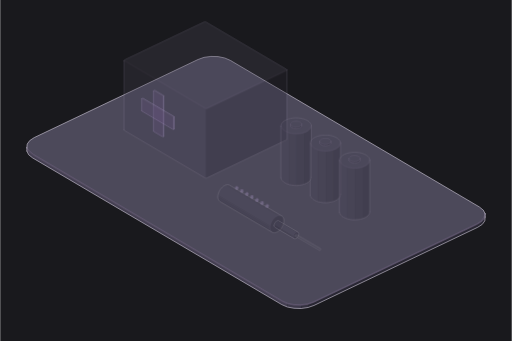
t = 0.00 s
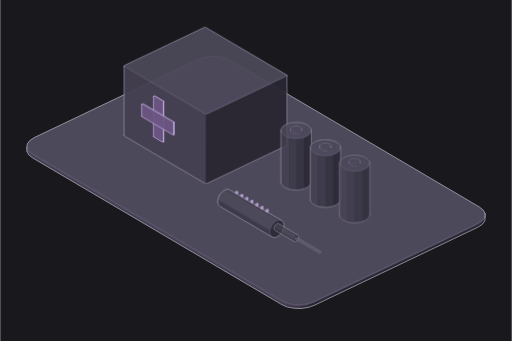
t = 0.80 s
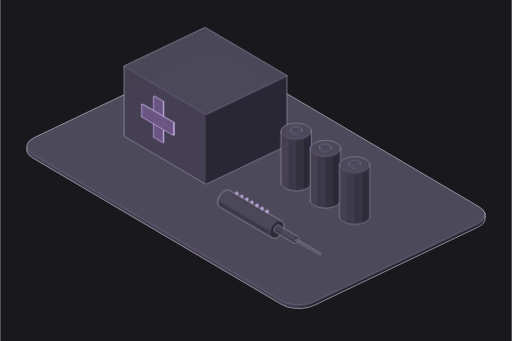
t = 0.98 s
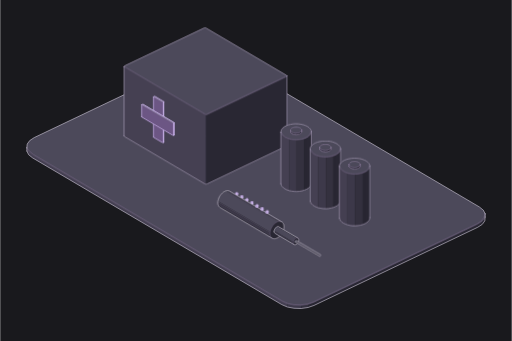
t = 1.52 s
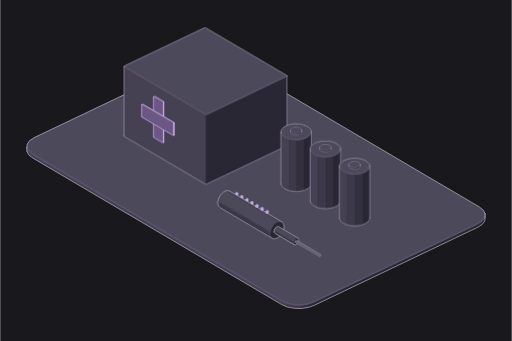
t = 1.98 s
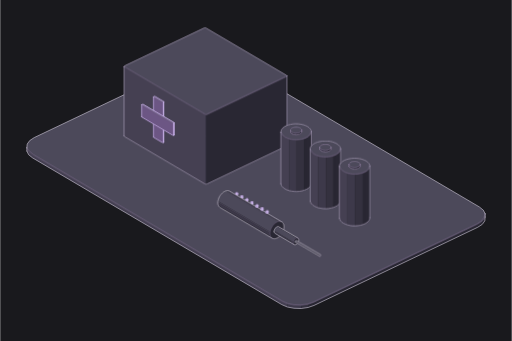
t = 2.40 s

The animated SVG that drew these frames (rendered in a browser with its animation timeline set to each time). Animation: 2 CSS @keyframes rules; one cycle of 2.40 s.

<svg xmlns="http://www.w3.org/2000/svg" class="iso iso-svg" viewBox="0 0 600 400" role="img" aria-label="의료용품: 주사기·붕대·의료 용품 상자을 보여주는 입체 그림. 진료와 치료에 필요한 용품을 생산·공급해요."><style>.iso{
  --anatomy-page:#0b0b0b;--anatomy-card:#131313;--anatomy-text:#a3a3a3;--anatomy-strong:#e6e6e6;--anatomy-muted:#6e6e6e;
  --anatomy-paper:#131313;--anatomy-face:#1b1b1b;--anatomy-top:#1c1c1c;
  --anatomy-shade-0:#0f0f0f;--anatomy-shade-1:#121212;--anatomy-shade-2:#151515;--anatomy-shade-3:#181818;
  --anatomy-lit-top:#262626;--anatomy-lit-shade:#1d1d1d;
  --anatomy-hi:#d4d4d4;--anatomy-mid:#6a6a6a;--anatomy-lo:#3e3e3e;--anatomy-faint:#2a2a2a;--anatomy-lit:#ffffff;
  --anatomy-halo:#050505;--anatomy-halo-opacity:.9;--anatomy-dot:#e6e6e6;
  --anatomy-red:#ff6b6b;--anatomy-green:#6be0a0;--anatomy-blue:#6b9bff;
  --anatomy-weight:.6px;--anatomy-ease:cubic-bezier(.32,.72,0,1);
  --anatomy-mono:ui-monospace,"SF Mono",Menlo,Consolas,monospace;
  --anatomy-lift:inset 0 1px 0 0 #ffffff0a,inset 0 0 0 1px #ffffff06,0 0 0 1px #00000026,0 1px 1px -.5px #00000014,0 3px 3px -1.5px #00000014,0 6px 6px -3px #00000014,0 12px 12px -6px #00000014;
}
.iso[data-theme="light"]{
  --anatomy-page:#f2f2ef;--anatomy-card:#fbfbfa;--anatomy-text:#57575a;--anatomy-strong:#18181a;--anatomy-muted:#8c8c90;
  --anatomy-paper:#fbfbfa;--anatomy-face:#ffffff;--anatomy-top:#ffffff;
  --anatomy-shade-0:#dcdcd9;--anatomy-shade-1:#e5e5e2;--anatomy-shade-2:#ededea;--anatomy-shade-3:#f4f4f1;
  --anatomy-lit-top:#ffffff;--anatomy-lit-shade:#eeeeeb;
  --anatomy-hi:#26262a;--anatomy-mid:#8a8a8f;--anatomy-lo:#b4b4b8;--anatomy-faint:#d4d4d6;--anatomy-lit:#000000;
  --anatomy-halo:#8a8a80;--anatomy-halo-opacity:.32;--anatomy-dot:#3a3a3e;
  --anatomy-red:#e5484d;--anatomy-green:#30a46c;--anatomy-blue:#3e63dd;
  --anatomy-lift:inset 0 1px 0 0 #ffffff,0 0 0 1px #0000000f,0 1px 1px -.5px #0000000a,0 3px 3px -1.5px #0000000a,0 6px 6px -3px #0000000a,0 12px 12px -6px #0000000a;
}
.iso-svg{display:block;width:100%;height:auto;overflow:visible}
.iso-svg path,.iso-svg circle{vector-effect:non-scaling-stroke}
.iso-fill{fill:var(--anatomy-paper);stroke:none}
.iso-solid[data-lit]>.iso-fill{fill:var(--anatomy-face)}
.iso-shade,.iso-top{stroke:none}
.iso-shade[data-shade="0"]{fill:var(--anatomy-shade-0)}
.iso-shade[data-shade="1"]{fill:var(--anatomy-shade-1)}
.iso-shade[data-shade="2"]{fill:var(--anatomy-shade-2)}
.iso-shade[data-shade="3"]{fill:var(--anatomy-shade-3)}
.iso-top{fill:var(--anatomy-top)}
.iso-solid[data-lit]>.iso-top{fill:var(--anatomy-lit-top)}
.iso-solid[data-lit]>.iso-shade{fill:var(--anatomy-lit-shade)}
.iso-solid[data-seamless]>.iso-shade,.iso-solid[data-seamless]>.iso-top{stroke-width:.4;stroke-linejoin:round}
.iso-solid[data-seamless]>.iso-shade[data-shade="0"]{stroke:var(--anatomy-shade-0)}
.iso-solid[data-seamless]>.iso-shade[data-shade="1"]{stroke:var(--anatomy-shade-1)}
.iso-solid[data-seamless]>.iso-shade[data-shade="2"]{stroke:var(--anatomy-shade-2)}
.iso-solid[data-seamless]>.iso-shade[data-shade="3"]{stroke:var(--anatomy-shade-3)}
.iso-solid[data-seamless]>.iso-top{stroke:var(--anatomy-top)}
.iso-solid[data-seamless][data-lit]>.iso-top{stroke:var(--anatomy-lit-top)}
.iso-solid[data-seamless][data-lit]>.iso-shade{stroke:var(--anatomy-lit-shade)}
.iso-solid[data-lit]>.iso-edge{stroke:var(--anatomy-lit)}
.iso-halo{fill:var(--anatomy-halo);stroke:none;filter:blur(9px);opacity:var(--anatomy-halo-opacity);transform:translateY(3px)}
.iso-line{fill:none;stroke:var(--anatomy-lo);stroke-width:var(--anatomy-weight);stroke-linecap:round;stroke-linejoin:round}
.iso-line[data-tone="hi"]{stroke:var(--anatomy-hi)}
.iso-line[data-tone="mid"]{stroke:var(--anatomy-mid)}
.iso-line[data-tone="lo"]{stroke:var(--anatomy-lo)}
.iso-line[data-tone="faint"]{stroke:var(--anatomy-faint)}
.iso-line[data-tone="lit"]{stroke:var(--anatomy-lit)}
.iso-line[data-tone="red"]{stroke:var(--anatomy-red)}
.iso-line[data-tone="green"]{stroke:var(--anatomy-green)}
.iso-line[data-tone="blue"]{stroke:var(--anatomy-blue)}
.iso-line[data-dotted]{stroke-dasharray:.01 3.5;stroke-width:1}
.iso-line[data-dashed]{stroke-dasharray:3 3}
.iso-line[data-flow]{stroke-dasharray:2 6}
.iso-wire-end{fill:var(--anatomy-paper);stroke:var(--anatomy-lo);stroke-width:var(--anatomy-weight)}
.iso-wire[data-tone="hi"] .iso-wire-end{stroke:var(--anatomy-hi)}
.iso-wire[data-tone="mid"] .iso-wire-end{stroke:var(--anatomy-mid)}
.iso-wire[data-tone="faint"] .iso-wire-end{stroke:var(--anatomy-faint)}
.iso-wire[data-tone="lit"] .iso-wire-end{stroke:var(--anatomy-lit)}
.iso-dots circle{fill:var(--anatomy-dot);stroke:none;opacity:.32}
.iso-dots[data-tone="hi"] circle{opacity:.85}
.iso-dots[data-tone="mid"] circle{opacity:.45}
.iso-dots[data-tone="lo"] circle{opacity:.22}
.iso-dots[data-tone="faint"] circle{opacity:.12}
.iso-face-text{fill:var(--anatomy-mid);font-family:var(--anatomy-mono);letter-spacing:.04em}
.iso-face-text[data-tone="hi"]{fill:var(--anatomy-hi)}
.iso-face-text[data-tone="lo"]{fill:var(--anatomy-lo)}
.iso-face-text[data-tone="faint"]{fill:var(--anatomy-faint)}
.tb-body{fill:var(--anatomy-shade-2);stroke:none}
.tb-shine{fill:var(--anatomy-top);stroke:none}
.tb-shade{fill:var(--anatomy-shade-0);stroke:none}
.tb-ring{fill:none;stroke:var(--anatomy-lo);stroke-width:.45;stroke-linecap:butt;stroke-linejoin:round}
.tb-ring[data-tone="mid"]{stroke:var(--anatomy-mid)}
.tb-ring[data-tone="faint"]{stroke:var(--anatomy-faint)}
.tb-ring[data-tone="hi"]{stroke:var(--anatomy-hi)}

.iso{--anatomy-paper:#19191d;--anatomy-top:#4c495a;--anatomy-shade-0:#292733;--anatomy-shade-1:#34313f;--anatomy-shade-2:#3d394a;--anatomy-shade-3:#454052;--anatomy-face:#806699;--anatomy-lit-top:#a086c2;--anatomy-lit-shade:#6c5684;--anatomy-hi:#c4bfce;--anatomy-mid:#aaa0ba;--anatomy-lo:#8e819f;--anatomy-faint:#655a75;--anatomy-lit:#cfb9f0;--anatomy-dot:#d0c7dd;--anatomy-halo:#060609;--anatomy-halo-opacity:.3;--art-rubber:#17171e;--art-glass:#555c74;--art-solar:#494560;--anatomy-weight:.65px}
.art-part{animation:art-settle 1.6s cubic-bezier(.22,.61,.36,1) both;animation-delay:var(--part-delay)}
.art-part [data-lit] > .iso-top{animation:art-light 1.2s ease-in-out both;animation-delay:calc(.8s + var(--part-delay))}
@keyframes art-settle{0%{opacity:.28;transform:translateY(-7px)}65%,100%{opacity:1;transform:translateY(0)}}
@keyframes art-light{0%,100%{fill:var(--anatomy-lit-top)}45%{fill:var(--anatomy-lit)}}
@media(prefers-reduced-motion:reduce){.art-part,.art-part [data-lit] > .iso-top{animation:none!important}}
</style><rect width="600" height="400" fill="#19191d"/><g data-art-part="base.box.0" data-phase="2"><g class="iso-solid"><path class="iso-fill" d="M31.2 173.4L31.6 169L34.6 164.9L39.9 161.4L232 69.8L239 67.3L247.1 66.2L255.5 66.4L263.3 68L269.8 70.8L562.1 242.8L566.7 246.6L568.8 250.8L568.8 254.6L568.4 259.1L565.4 263.2L560.1 266.6L368 358.3L361 360.7L352.9 361.9L344.5 361.6L336.7 360.1L330.2 357.3L37.9 185.2L33.3 181.5L31.2 177.2Z"/><path class="iso-shade" data-shade="0" d="M568.8 254.6L568.4 259.1L568.4 255.3L568.8 250.8ZM568.4 259.1L565.4 263.2L565.4 259.4L568.4 255.3ZM565.4 263.2L560.1 266.6L560.1 262.9L565.4 259.4ZM560.1 266.6L368 358.3L368 354.5L560.1 262.9ZM368 358.3L361 360.7L361 357L368 354.5Z"/><path class="iso-shade" data-shade="1" d="M361 360.7L352.9 361.9L352.9 358.1L361 357Z"/><path class="iso-shade" data-shade="2" d="M352.9 361.9L344.5 361.6L344.5 357.9L352.9 358.1ZM344.5 361.6L336.7 360.1L336.7 356.3L344.5 357.9Z"/><path class="iso-shade" data-shade="3" d="M336.7 360.1L330.2 357.3L330.2 353.5L336.7 356.3ZM330.2 357.3L37.9 185.2L37.9 181.5L330.2 353.5ZM37.9 185.2L33.3 181.5L33.3 177.7L37.9 181.5ZM33.3 181.5L31.2 177.2L31.2 173.4L33.3 177.7Z"/><path class="iso-top" d="M562.1 242.8L566.7 246.6L568.8 250.8L568.4 255.3L565.4 259.4L560.1 262.9L368 354.5L361 357L352.9 358.1L344.5 357.9L336.7 356.3L330.2 353.5L37.9 181.5L33.3 177.7L31.2 173.4L31.6 169L34.6 164.9L39.9 161.4L232 69.8L239 67.3L247.1 66.2L255.5 66.4L263.3 68L269.8 70.8Z"/><path class="iso-line iso-crease" data-tone="faint" d="M568.8 250.8L568.4 255.3L565.4 259.4L560.1 262.9L368 354.5L361 357L352.9 358.1L344.5 357.9L336.7 356.3L330.2 353.5L37.9 181.5L33.3 177.7L31.2 173.4"/><path class="iso-line iso-bevel" data-tone="faint" d="M568.8 250.8L567.1 255.1L564.2 259.1L559.2 262.4L367.2 354L360.4 356.3L352.7 357.4L344.8 357.2L337.4 355.7L331.1 353L39 181L34.6 177.4L31.2 173.4"/><path class="iso-line iso-edge" data-tone="hi" d="M31.2 173.4L31.6 169L34.6 164.9L39.9 161.4L232 69.8L239 67.3L247.1 66.2L255.5 66.4L263.3 68L269.8 70.8L562.1 242.8L566.7 246.6L568.8 250.8M568.8 254.6L568.4 259.1L565.4 263.2L560.1 266.6L368 358.3L361 360.7L352.9 361.9L344.5 361.6L336.7 360.1L330.2 357.3L37.9 185.2L33.3 181.5L31.2 177.2M568.8 250.8L568.8 254.6M31.2 173.4L31.2 177.2"/></g></g><g class="art-part" data-art-part="medical-supplies.box.1" style="--part-delay:0.2s"><g class="iso-solid"><path class="iso-fill" d="M145.2 78.2L145.2 77.9L145.5 77.5L145.9 77.2L238.7 33L239.2 32.8L239.9 32.7L240.6 32.7L241.3 32.8L241.8 33.1L335.8 88.4L336.1 88.7L336.3 89L336.3 170.3L336.3 170.7L336 171L335.6 171.3L242.8 215.6L242.3 215.8L241.6 215.9L240.9 215.9L240.2 215.7L239.7 215.5L145.7 160.2L145.4 159.9L145.2 159.5Z"/><path class="iso-shade" data-shade="0" d="M336.3 170.3L336.3 170.7L336.3 89.4L336.3 89ZM336.3 170.7L336 171L336 89.8L336.3 89.4ZM336 171L335.6 171.3L335.6 90L336 89.8ZM335.6 171.3L242.8 215.6L242.8 134.3L335.6 90ZM242.8 215.6L242.3 215.8L242.3 134.5L242.8 134.3Z"/><path class="iso-shade" data-shade="1" d="M242.3 215.8L241.6 215.9L241.6 134.6L242.3 134.5Z"/><path class="iso-shade" data-shade="2" d="M241.6 215.9L240.9 215.9L240.9 134.6L241.6 134.6ZM240.9 215.9L240.2 215.7L240.2 134.4L240.9 134.6Z"/><path class="iso-shade" data-shade="3" d="M240.2 215.7L239.7 215.5L239.7 134.2L240.2 134.4ZM239.7 215.5L145.7 160.2L145.7 78.9L239.7 134.2ZM145.7 160.2L145.4 159.9L145.4 78.6L145.7 78.9ZM145.4 159.9L145.2 159.5L145.2 78.2L145.4 78.6Z"/><path class="iso-top" d="M335.8 88.4L336.1 88.7L336.3 89L336.3 89.4L336 89.8L335.6 90L242.8 134.3L242.3 134.5L241.6 134.6L240.9 134.6L240.2 134.4L239.7 134.2L145.7 78.9L145.4 78.6L145.2 78.2L145.2 77.9L145.5 77.5L145.9 77.2L238.7 33L239.2 32.8L239.9 32.7L240.6 32.7L241.3 32.8L241.8 33.1Z"/><path class="iso-line iso-crease" data-tone="faint" d="M336.3 89L336.3 89.4L336 89.8L335.6 90L242.8 134.3L242.3 134.5L241.6 134.6L240.9 134.6L240.2 134.4L239.7 134.2L145.7 78.9L145.4 78.6L145.2 78.2"/><path class="iso-line iso-bevel" data-tone="faint" d="M336.3 89L335 89.3L334.9 89.4L334.6 89.6L242 133.7L241.7 133.9L241.4 133.9L241.2 133.9L240.9 133.8L240.6 133.7L146.8 78.5L146.6 78.3L145.2 78.2"/><path class="iso-line iso-edge" data-tone="mid" d="M145.2 78.2L145.2 77.9L145.5 77.5L145.9 77.2L238.7 33L239.2 32.8L239.9 32.7L240.6 32.7L241.3 32.8L241.8 33.1L335.8 88.4L336.1 88.7L336.3 89M336.3 170.3L336.3 170.7L336 171L335.6 171.3L242.8 215.6L242.3 215.8L241.6 215.9L240.9 215.9L240.2 215.7L239.7 215.5L145.7 160.2L145.4 159.9L145.2 159.5M336.3 89L336.3 170.3M145.2 78.2L145.2 159.5"/></g></g><g class="art-part" data-art-part="medical-supplies.box.2" style="--part-delay:0.2s"><g class="iso-solid" data-lit=""><path class="iso-fill" d="M179.8 113.7L179.8 113.5L179.9 113.3L180.2 113.2L180.5 113.1L180.8 113L181.1 113L181.5 113.1L181.7 113.2L191.4 118.9L191.6 119.1L191.7 119.2L191.7 166.5L191.7 166.7L191.6 166.9L191.4 167L191.1 167.1L190.7 167.2L190.4 167.1L190 167.1L189.8 167L180.1 161.3L179.9 161.1L179.8 160.9Z"/><path class="iso-shade" data-shade="0" d="M191.7 166.5L191.7 166.7L191.7 119.4L191.7 119.2ZM191.7 166.7L191.6 166.9L191.6 119.6L191.7 119.4ZM191.6 166.9L191.4 167L191.4 119.7L191.6 119.6ZM191.4 167L191.1 167.1L191.1 119.8L191.4 119.7Z"/><path class="iso-shade" data-shade="1" d="M191.1 167.1L190.7 167.2L190.7 119.9L191.1 119.8Z"/><path class="iso-shade" data-shade="2" d="M190.7 167.2L190.4 167.1L190.4 119.9L190.7 119.9ZM190.4 167.1L190 167.1L190 119.8L190.4 119.9Z"/><path class="iso-shade" data-shade="3" d="M190 167.1L189.8 167L189.8 119.7L190 119.8ZM189.8 167L180.1 161.3L180.1 114L189.8 119.7ZM180.1 161.3L179.9 161.1L179.9 113.8L180.1 114ZM179.9 161.1L179.8 160.9L179.8 113.7L179.9 113.8Z"/><path class="iso-top" d="M191.4 118.9L191.6 119.1L191.7 119.2L191.7 119.4L191.6 119.6L191.4 119.7L191.4 119.7L191.1 119.8L190.7 119.9L190.4 119.9L190 119.8L189.8 119.7L180.1 114L179.9 113.8L179.8 113.7L179.8 113.5L179.9 113.3L180.2 113.2L180.2 113.2L180.5 113.1L180.8 113L181.1 113L181.5 113.1L181.7 113.2Z"/><path class="iso-line iso-crease" data-tone="faint" d="M191.7 119.2L191.7 119.4L191.6 119.6L191.4 119.7M191.4 119.7L191.1 119.8L190.7 119.9L190.4 119.9L190 119.8L189.8 119.7L180.1 114L179.9 113.8L179.8 113.7"/><path class="iso-line iso-bevel" data-tone="faint" d="M191.7 119.2L190.4 119.3L190.4 119.3L191.4 119.7M191.4 119.7L190.5 119.2L190.6 119.2L190.7 119.2L190.7 119.2L190.7 119.2L181.1 113.6L181.1 113.6L179.8 113.7"/><path class="iso-line iso-edge" data-tone="mid" d="M191.4 119.7L191.4 119.7M179.8 113.7L179.8 113.5L179.9 113.3L180.2 113.2L180.2 113.2L180.5 113.1L180.8 113L181.1 113L181.5 113.1L181.7 113.2L191.4 118.9L191.6 119.1L191.7 119.2M191.7 166.5L191.7 166.7L191.6 166.9L191.4 167M191.4 167L191.1 167.1L190.7 167.2L190.4 167.1L190 167.1L189.8 167L180.1 161.3L179.9 161.1L179.8 160.9M191.7 119.2L191.7 166.5M191.4 119.7L191.4 167M191.4 119.7L191.4 167M179.8 113.7L179.8 160.9"/></g></g><g class="art-part" data-art-part="medical-supplies.box.3" style="--part-delay:0.2s"><g class="iso-solid" data-lit=""><path class="iso-fill" d="M165.9 122.9L165.9 122.7L166.1 122.6L166.3 122.4L166.6 122.3L166.9 122.3L167.3 122.3L167.6 122.3L167.9 122.5L203.7 143.5L203.8 143.7L203.9 143.9L203.9 158L203.9 158.2L203.8 158.4L203.6 158.5L203.3 158.6L202.9 158.7L202.6 158.7L202.3 158.6L202 158.5L166.2 137.4L166 137.3L165.9 137.1Z"/><path class="iso-shade" data-shade="0" d="M203.9 158L203.9 158.2L203.9 144L203.9 143.9ZM203.9 158.2L203.8 158.4L203.8 144.2L203.9 144ZM203.8 158.4L203.6 158.5L203.6 144.4L203.8 144.2ZM203.6 158.5L203.3 158.6L203.3 144.5L203.6 144.4Z"/><path class="iso-shade" data-shade="1" d="M203.3 158.6L202.9 158.7L202.9 144.5L203.3 144.5Z"/><path class="iso-shade" data-shade="2" d="M202.9 158.7L202.6 158.7L202.6 144.5L202.9 144.5ZM202.6 158.7L202.3 158.6L202.3 144.4L202.6 144.5Z"/><path class="iso-shade" data-shade="3" d="M202.3 158.6L202 158.5L202 144.3L202.3 144.4ZM202 158.5L166.2 137.4L166.2 123.3L202 144.3ZM166.2 137.4L166 137.3L166 123.1L166.2 123.3ZM166 137.3L165.9 137.1L165.9 122.9L166 123.1Z"/><path class="iso-top" d="M203.7 143.5L203.8 143.7L203.9 143.9L203.9 144L203.8 144.2L203.6 144.4L203.6 144.4L203.3 144.5L202.9 144.5L202.6 144.5L202.3 144.4L202 144.3L166.2 123.3L166 123.1L165.9 122.9L165.9 122.7L166.1 122.6L166.3 122.4L166.3 122.4L166.6 122.3L166.9 122.3L167.3 122.3L167.6 122.3L167.9 122.5Z"/><path class="iso-line iso-crease" data-tone="faint" d="M203.9 143.9L203.9 144L203.8 144.2L203.6 144.4M203.6 144.4L203.3 144.5L202.9 144.5L202.6 144.5L202.3 144.4L202 144.3L166.2 123.3L166 123.1L165.9 122.9"/><path class="iso-line iso-bevel" data-tone="faint" d="M203.9 143.9L202.6 143.9L202.6 143.9L203.6 144.4M203.6 144.4L202.7 143.8L202.8 143.8L202.9 143.8L202.9 143.8L202.9 143.8L167.3 122.8L167.2 122.8L165.9 122.9"/><path class="iso-line iso-edge" data-tone="mid" d="M203.6 144.4L203.6 144.4M165.9 122.9L165.9 122.7L166.1 122.6L166.3 122.4L166.3 122.4L166.6 122.3L166.9 122.3L167.3 122.3L167.6 122.3L167.9 122.5L203.7 143.5L203.8 143.7L203.9 143.9M203.9 158L203.9 158.2L203.8 158.4L203.6 158.5M203.6 158.5L203.3 158.6L202.9 158.7L202.6 158.7L202.3 158.6L202 158.5L166.2 137.4L166 137.3L165.9 137.1M203.9 143.9L203.9 158M203.6 144.4L203.6 158.5M203.6 144.4L203.6 158.5M165.9 122.9L165.9 137.1"/></g></g><g class="art-part" data-art-part="medical-supplies.round.4" style="--part-delay:0.4s"><g class="iso-solid"><path class="iso-fill" d="M329.2 155L329.4 153.3L330.1 151.7L331.3 150.2L333 148.8L335.1 147.6L337.6 146.6L340.4 145.9L343.3 145.4L346.4 145.2L349.5 145.3L352.6 145.7L355.4 146.3L358 147.2L360.3 148.3L362.2 149.6L363.6 151.1L364.5 152.7L364.9 154.3L364.9 214.8L364.7 216.4L364 218L362.8 219.6L361.1 220.9L359 222.1L356.5 223.1L353.7 223.9L350.8 224.4L347.7 224.6L344.6 224.5L341.5 224.1L338.7 223.5L336.1 222.6L333.8 221.4L331.9 220.1L330.5 218.7L329.6 217.1L329.2 215.5Z"/><path class="iso-shade" data-shade="0" d="M359 222.1L356.5 223.1L356.5 162.7L359 161.7ZM364.9 214.8L364.7 216.4L364.7 156L364.9 154.3ZM364.7 216.4L364 218L364 157.6L364.7 156ZM364 218L362.8 219.6L362.8 159.1L364 157.6ZM362.8 219.6L361.1 220.9L361.1 160.5L362.8 159.1ZM361.1 220.9L359 222.1L359 161.7L361.1 160.5Z"/><path class="iso-shade" data-shade="1" d="M356.5 223.1L353.7 223.9L353.7 163.4L356.5 162.7ZM353.7 223.9L350.8 224.4L350.8 163.9L353.7 163.4ZM350.8 224.4L347.7 224.6L347.7 164.1L350.8 163.9Z"/><path class="iso-shade" data-shade="2" d="M347.7 224.6L344.6 224.5L344.6 164L347.7 164.1ZM344.6 224.5L341.5 224.1L341.5 163.6L344.6 164ZM341.5 224.1L338.7 223.5L338.7 163L341.5 163.6Z"/><path class="iso-shade" data-shade="3" d="M338.7 223.5L336.1 222.6L336.1 162.1L338.7 163ZM336.1 222.6L333.8 221.4L333.8 161L336.1 162.1ZM333.8 221.4L331.9 220.1L331.9 159.6L333.8 161ZM331.9 220.1L330.5 218.7L330.5 158.2L331.9 159.6ZM330.5 218.7L329.6 217.1L329.6 156.6L330.5 158.2ZM329.6 217.1L329.2 215.5L329.2 155L329.6 156.6Z"/><path class="iso-top" d="M359 161.7L356.5 162.7L353.7 163.4L350.8 163.9L347.7 164.1L344.6 164L341.5 163.6L338.7 163L336.1 162.1L333.8 161L331.9 159.6L330.5 158.2L329.6 156.6L329.2 155L329.4 153.3L330.1 151.7L331.3 150.2L333 148.8L335.1 147.6L337.6 146.6L340.4 145.9L343.3 145.4L346.4 145.2L349.5 145.3L352.6 145.7L355.4 146.3L358 147.2L360.3 148.3L362.2 149.6L363.6 151.1L364.5 152.7L364.9 154.3L364.7 156L364 157.6L362.8 159.1L361.1 160.5Z"/><path class="iso-line iso-crease" data-tone="faint" d="M364.9 154.3L364.7 156L364 157.6L362.8 159.1L361.1 160.5L359 161.7L356.5 162.7L353.7 163.4L350.8 163.9L347.7 164.1L344.6 164L341.5 163.6L338.7 163L336.1 162.1L333.8 161L331.9 159.6L330.5 158.2L329.6 156.6L329.2 155"/><path class="iso-line iso-bevel" data-tone="faint" d="M364.9 154.3L363.6 155.9L362.9 157.4L361.8 158.8L360.2 160.1L358.2 161.2L355.9 162.2L353.3 162.9L350.5 163.3L347.6 163.5L344.7 163.4L341.9 163.1L339.2 162.5L336.8 161.6L334.6 160.6L332.9 159.3L331.6 158L330.7 156.5L329.2 155"/><path class="iso-line iso-edge" data-tone="mid" d="M329.2 155L329.4 153.3L330.1 151.7L331.3 150.2L333 148.8L335.1 147.6L337.6 146.6L340.4 145.9L343.3 145.4L346.4 145.2L349.5 145.3L352.6 145.7L355.4 146.3L358 147.2L360.3 148.3L362.2 149.6L363.6 151.1L364.5 152.7L364.9 154.3M364.9 214.8L364.7 216.4L364 218L362.8 219.6L361.1 220.9L359 222.1L356.5 223.1L353.7 223.9L350.8 224.4L347.7 224.6L344.6 224.5L341.5 224.1L338.7 223.5L336.1 222.6L333.8 221.4L331.9 220.1L330.5 218.7L329.6 217.1L329.2 215.5M329.2 155L329.2 215.5M364.9 154.3L364.9 214.8"/></g></g><g class="art-part" data-art-part="medical-supplies.round.5" style="--part-delay:0.4s"><g class="iso-solid"><path class="iso-fill" d="M340.4 152.9L340.4 152.3L340.7 151.7L341.1 151.1L341.8 150.6L342.6 150.1L343.5 149.7L344.5 149.5L345.7 149.3L346.8 149.2L348 149.2L349.1 149.4L350.2 149.6L351.2 150L352 150.4L352.7 150.9L353.3 151.4L353.6 152L353.7 152.6L353.7 154.5L353.7 155.1L353.4 155.7L353 156.3L352.3 156.8L351.5 157.3L350.6 157.6L349.6 157.9L348.4 158.1L347.3 158.2L346.1 158.1L345 158L343.9 157.8L342.9 157.4L342.1 157L341.4 156.5L340.9 156L340.5 155.4L340.4 154.8Z"/><path class="iso-shade" data-shade="0" d="M351.5 157.3L350.6 157.6L350.6 155.8L351.5 155.4ZM353.7 154.5L353.7 155.1L353.7 153.2L353.7 152.6ZM353.7 155.1L353.4 155.7L353.4 153.8L353.7 153.2ZM353.4 155.7L353 156.3L353 154.4L353.4 153.8ZM353 156.3L352.3 156.8L352.3 154.9L353 154.4ZM352.3 156.8L351.5 157.3L351.5 155.4L352.3 154.9Z"/><path class="iso-shade" data-shade="1" d="M350.6 157.6L349.6 157.9L349.6 156L350.6 155.8ZM349.6 157.9L348.4 158.1L348.4 156.2L349.6 156ZM348.4 158.1L347.3 158.2L347.3 156.3L348.4 156.2Z"/><path class="iso-shade" data-shade="2" d="M347.3 158.2L346.1 158.1L346.1 156.3L347.3 156.3ZM346.1 158.1L345 158L345 156.1L346.1 156.3ZM345 158L343.9 157.8L343.9 155.9L345 156.1Z"/><path class="iso-shade" data-shade="3" d="M343.9 157.8L342.9 157.4L342.9 155.5L343.9 155.9ZM342.9 157.4L342.1 157L342.1 155.1L342.9 155.5ZM342.1 157L341.4 156.5L341.4 154.6L342.1 155.1ZM341.4 156.5L340.9 156L340.9 154.1L341.4 154.6ZM340.9 156L340.5 155.4L340.5 153.5L340.9 154.1ZM340.5 155.4L340.4 154.8L340.4 152.9L340.5 153.5Z"/><path class="iso-top" d="M351.5 155.4L350.6 155.8L349.6 156L348.4 156.2L347.3 156.3L346.1 156.3L345 156.1L343.9 155.9L342.9 155.5L342.1 155.1L341.4 154.6L340.9 154.1L340.5 153.5L340.4 152.9L340.4 152.3L340.7 151.7L341.1 151.1L341.8 150.6L342.6 150.1L343.5 149.7L344.5 149.5L345.7 149.3L346.8 149.2L348 149.2L349.1 149.4L350.2 149.6L351.2 150L352 150.4L352.7 150.9L353.3 151.4L353.6 152L353.7 152.6L353.7 153.2L353.4 153.8L353 154.4L352.3 154.9Z"/><path class="iso-line iso-crease" data-tone="faint" d="M353.7 152.6L353.7 153.2L353.4 153.8L353 154.4L352.3 154.9L351.5 155.4L350.6 155.8L349.6 156L348.4 156.2L347.3 156.3L346.1 156.3L345 156.1L343.9 155.9L342.9 155.5L342.1 155.1L341.4 154.6L340.9 154.1L340.5 153.5L340.4 152.9"/><path class="iso-line iso-bevel" data-tone="faint" d="M353.7 152.6L352.9 153.2L352.7 153.7L352.3 154.2L351.7 154.7L351 155.1L350.2 155.4L349.3 155.7L348.3 155.8L347.3 155.9L346.2 155.9L345.2 155.7L344.3 155.5L343.4 155.2L342.6 154.9L342 154.4L341.5 153.9L341.2 153.4L340.4 152.9"/><path class="iso-line iso-edge" data-tone="lo" d="M340.4 152.9L340.4 152.3L340.7 151.7L341.1 151.1L341.8 150.6L342.6 150.1L343.5 149.7L344.5 149.5L345.7 149.3L346.8 149.2L348 149.2L349.1 149.4L350.2 149.6L351.2 150L352 150.4L352.7 150.9L353.3 151.4L353.6 152L353.7 152.6M353.7 154.5L353.7 155.1L353.4 155.7L353 156.3L352.3 156.8L351.5 157.3L350.6 157.6L349.6 157.9L348.4 158.1L347.3 158.2L346.1 158.1L345 158L343.9 157.8L342.9 157.4L342.1 157L341.4 156.5L340.9 156L340.5 155.4L340.4 154.8M340.4 152.9L340.4 154.8M353.7 152.6L353.7 154.5"/></g></g><g class="art-part" data-art-part="medical-supplies.round.6" style="--part-delay:0.4s"><g class="iso-solid"><path class="iso-fill" d="M363.5 175.2L363.7 173.5L364.4 171.9L365.6 170.4L367.3 169L369.4 167.8L371.9 166.8L374.7 166.1L377.6 165.6L380.7 165.4L383.8 165.5L386.9 165.8L389.7 166.5L392.3 167.4L394.6 168.5L396.5 169.8L397.9 171.3L398.8 172.9L399.2 174.5L399.2 235L399 236.6L398.3 238.2L397.1 239.8L395.4 241.1L393.3 242.3L390.8 243.3L388 244.1L385.1 244.6L382 244.8L378.9 244.7L375.8 244.3L373 243.7L370.4 242.8L368.1 241.6L366.2 240.3L364.8 238.9L363.9 237.3L363.5 235.6Z"/><path class="iso-shade" data-shade="0" d="M393.3 242.3L390.8 243.3L390.8 182.8L393.3 181.9ZM399.2 235L399 236.6L399 176.1L399.2 174.5ZM399 236.6L398.3 238.2L398.3 177.7L399 176.1ZM398.3 238.2L397.1 239.8L397.1 179.3L398.3 177.7ZM397.1 239.8L395.4 241.1L395.4 180.6L397.1 179.3ZM395.4 241.1L393.3 242.3L393.3 181.9L395.4 180.6Z"/><path class="iso-shade" data-shade="1" d="M390.8 243.3L388 244.1L388 183.6L390.8 182.8ZM388 244.1L385.1 244.6L385.1 184.1L388 183.6ZM385.1 244.6L382 244.8L382 184.3L385.1 184.1Z"/><path class="iso-shade" data-shade="2" d="M382 244.8L378.9 244.7L378.9 184.2L382 184.3ZM378.9 244.7L375.8 244.3L375.8 183.8L378.9 184.2ZM375.8 244.3L373 243.7L373 183.2L375.8 183.8Z"/><path class="iso-shade" data-shade="3" d="M373 243.7L370.4 242.8L370.4 182.3L373 183.2ZM370.4 242.8L368.1 241.6L368.1 181.2L370.4 182.3ZM368.1 241.6L366.2 240.3L366.2 179.8L368.1 181.2ZM366.2 240.3L364.8 238.9L364.8 178.4L366.2 179.8ZM364.8 238.9L363.9 237.3L363.9 176.8L364.8 178.4ZM363.9 237.3L363.5 235.6L363.5 175.2L363.9 176.8Z"/><path class="iso-top" d="M393.3 181.9L390.8 182.8L388 183.6L385.1 184.1L382 184.3L378.9 184.2L375.8 183.8L373 183.2L370.4 182.3L368.1 181.2L366.2 179.8L364.8 178.4L363.9 176.8L363.5 175.2L363.7 173.5L364.4 171.9L365.6 170.4L367.3 169L369.4 167.8L371.9 166.8L374.7 166.1L377.6 165.6L380.7 165.4L383.8 165.5L386.9 165.8L389.7 166.5L392.3 167.4L394.6 168.5L396.5 169.8L397.9 171.3L398.8 172.9L399.2 174.5L399 176.1L398.3 177.7L397.1 179.3L395.4 180.6Z"/><path class="iso-line iso-crease" data-tone="faint" d="M399.2 174.5L399 176.1L398.3 177.7L397.1 179.3L395.4 180.6L393.3 181.9L390.8 182.8L388 183.6L385.1 184.1L382 184.3L378.9 184.2L375.8 183.8L373 183.2L370.4 182.3L368.1 181.2L366.2 179.8L364.8 178.4L363.9 176.8L363.5 175.2"/><path class="iso-line iso-bevel" data-tone="faint" d="M399.2 174.5L397.9 176.1L397.3 177.6L396.1 179L394.5 180.3L392.5 181.4L390.2 182.3L387.6 183L384.8 183.5L381.9 183.7L379 183.6L376.2 183.3L373.5 182.7L371.1 181.8L368.9 180.8L367.2 179.5L365.9 178.1L365 176.7L363.5 175.2"/><path class="iso-line iso-edge" data-tone="mid" d="M363.5 175.2L363.7 173.5L364.4 171.9L365.6 170.4L367.3 169L369.4 167.8L371.9 166.8L374.7 166.1L377.6 165.6L380.7 165.4L383.8 165.5L386.9 165.8L389.7 166.5L392.3 167.4L394.6 168.5L396.5 169.8L397.9 171.3L398.8 172.9L399.2 174.5M399.2 235L399 236.6L398.3 238.2L397.1 239.8L395.4 241.1L393.3 242.3L390.8 243.3L388 244.1L385.1 244.6L382 244.8L378.9 244.7L375.8 244.3L373 243.7L370.4 242.8L368.1 241.6L366.2 240.3L364.8 238.9L363.9 237.3L363.5 235.6M363.5 175.2L363.5 235.6M399.2 174.5L399.2 235"/></g></g><g class="art-part" data-art-part="medical-supplies.box.13" style="--part-delay:0.4s"><g class="iso-solid" data-lit=""><path class="iso-fill" d="M276.3 226.5L276.3 226.3L276.4 226.2L276.7 226L276.9 225.9L277.3 225.9L277.6 225.9L278 226L278.2 226.1L278.4 226.2L278.5 226.4L278.5 228.3L278.5 228.5L278.4 228.7L278.1 228.8L277.9 228.9L277.5 228.9L277.2 228.9L276.8 228.9L276.6 228.8L276.4 228.6L276.3 228.4Z"/><path class="iso-shade" data-shade="0" d="M278.5 228.3L278.5 228.5L278.5 226.6L278.5 226.4ZM278.5 228.5L278.4 228.7L278.4 226.8L278.5 226.6ZM278.4 228.7L278.1 228.8L278.1 226.9L278.4 226.8ZM278.1 228.8L277.9 228.9L277.9 227L278.1 226.9Z"/><path class="iso-shade" data-shade="1" d="M277.9 228.9L277.5 228.9L277.5 227.1L277.9 227Z"/><path class="iso-shade" data-shade="2" d="M277.5 228.9L277.2 228.9L277.2 227L277.5 227.1ZM277.2 228.9L276.8 228.9L276.8 227L277.2 227Z"/><path class="iso-shade" data-shade="3" d="M276.8 228.9L276.6 228.8L276.6 226.9L276.8 227ZM276.6 228.8L276.4 228.6L276.4 226.7L276.6 226.9ZM276.4 228.6L276.3 228.4L276.3 226.5L276.4 226.7Z"/><path class="iso-top" d="M278.2 226.1L278.4 226.2L278.5 226.4L278.5 226.6L278.4 226.8L278.1 226.9L278.1 226.9L277.9 227L277.5 227.1L277.2 227L276.8 227L276.6 226.9L276.6 226.9L276.4 226.7L276.3 226.5L276.3 226.3L276.4 226.2L276.7 226L276.7 226L276.9 225.9L277.3 225.9L277.6 225.9L278 226L278.2 226.1Z"/><path class="iso-line iso-crease" data-tone="faint" d="M278.5 226.4L278.5 226.6L278.4 226.8L278.1 226.9M278.1 226.9L277.9 227L277.5 227.1L277.2 227L276.8 227L276.6 226.9M276.6 226.9L276.4 226.7L276.3 226.5"/><path class="iso-line iso-bevel" data-tone="faint" d="M278.5 226.4L277.8 226.5L277.7 226.6L278.1 226.9M278.1 226.9L277.6 226.7L277.4 226.7L277.3 226.7L277.2 226.6L276.6 226.9M276.6 226.9L277.1 226.6L276.3 226.5"/><path class="iso-line iso-edge" data-tone="mid" d="M278.1 226.9L278.1 226.9M276.6 226.9L276.6 226.9M276.3 226.5L276.3 226.3L276.4 226.2L276.7 226L276.7 226L276.9 225.9L277.3 225.9L277.6 225.9L278 226L278.2 226.1L278.2 226.1L278.4 226.2L278.5 226.4M278.5 228.3L278.5 228.5L278.4 228.7L278.1 228.8M278.1 228.8L277.9 228.9L277.5 228.9L277.2 228.9L276.8 228.9L276.6 228.8M276.6 228.8L276.4 228.6L276.3 228.4M278.5 226.4L278.5 228.3M278.1 226.9L278.1 228.8M278.1 226.9L278.1 228.8M276.6 226.9L276.6 228.8M276.6 226.9L276.6 228.8M276.3 226.5L276.3 228.4"/></g></g><g class="art-part" data-art-part="medical-supplies.round.7" style="--part-delay:0.4s"><g class="iso-solid"><path class="iso-fill" d="M374.7 173.1L374.7 172.4L375 171.8L375.4 171.3L376.1 170.8L376.9 170.3L377.8 169.9L378.8 169.7L380 169.5L381.1 169.4L382.3 169.4L383.4 169.6L384.5 169.8L385.5 170.1L386.3 170.6L387 171.1L387.6 171.6L387.9 172.2L388 172.8L388 174.7L388 175.3L387.7 175.9L387.3 176.5L386.6 177L385.8 177.5L384.9 177.8L383.9 178.1L382.7 178.3L381.6 178.4L380.4 178.3L379.3 178.2L378.2 178L377.2 177.6L376.4 177.2L375.7 176.7L375.2 176.2L374.8 175.6L374.7 175Z"/><path class="iso-shade" data-shade="0" d="M385.8 177.5L384.9 177.8L384.9 175.9L385.8 175.6ZM388 174.7L388 175.3L388 173.4L388 172.8ZM388 175.3L387.7 175.9L387.7 174L388 173.4ZM387.7 175.9L387.3 176.5L387.3 174.6L387.7 174ZM387.3 176.5L386.6 177L386.6 175.1L387.3 174.6ZM386.6 177L385.8 177.5L385.8 175.6L386.6 175.1Z"/><path class="iso-shade" data-shade="1" d="M384.9 177.8L383.9 178.1L383.9 176.2L384.9 175.9ZM383.9 178.1L382.7 178.3L382.7 176.4L383.9 176.2ZM382.7 178.3L381.6 178.4L381.6 176.5L382.7 176.4Z"/><path class="iso-shade" data-shade="2" d="M381.6 178.4L380.4 178.3L380.4 176.4L381.6 176.5ZM380.4 178.3L379.3 178.2L379.3 176.3L380.4 176.4ZM379.3 178.2L378.2 178L378.2 176.1L379.3 176.3Z"/><path class="iso-shade" data-shade="3" d="M378.2 178L377.2 177.6L377.2 175.7L378.2 176.1ZM377.2 177.6L376.4 177.2L376.4 175.3L377.2 175.7ZM376.4 177.2L375.7 176.7L375.7 174.8L376.4 175.3ZM375.7 176.7L375.2 176.2L375.2 174.3L375.7 174.8ZM375.2 176.2L374.8 175.6L374.8 173.7L375.2 174.3ZM374.8 175.6L374.7 175L374.7 173.1L374.8 173.7Z"/><path class="iso-top" d="M385.8 175.6L384.9 175.9L383.9 176.2L382.7 176.4L381.6 176.5L380.4 176.4L379.3 176.3L378.2 176.1L377.2 175.7L376.4 175.3L375.7 174.8L375.2 174.3L374.8 173.7L374.7 173.1L374.7 172.4L375 171.8L375.4 171.3L376.1 170.8L376.9 170.3L377.8 169.9L378.8 169.7L380 169.5L381.1 169.4L382.3 169.4L383.4 169.6L384.5 169.8L385.5 170.1L386.3 170.6L387 171.1L387.6 171.6L387.9 172.2L388 172.8L388 173.4L387.7 174L387.3 174.6L386.6 175.1Z"/><path class="iso-line iso-crease" data-tone="faint" d="M388 172.8L388 173.4L387.7 174L387.3 174.6L386.6 175.1L385.8 175.6L384.9 175.9L383.9 176.2L382.7 176.4L381.6 176.5L380.4 176.4L379.3 176.3L378.2 176.1L377.2 175.7L376.4 175.3L375.7 174.8L375.2 174.3L374.8 173.7L374.7 173.1"/><path class="iso-line iso-bevel" data-tone="faint" d="M388 172.8L387.2 173.4L387 173.9L386.6 174.4L386 174.9L385.3 175.3L384.5 175.6L383.6 175.9L382.6 176L381.6 176.1L380.5 176.1L379.5 175.9L378.6 175.7L377.7 175.4L376.9 175L376.3 174.6L375.8 174.1L375.5 173.6L374.7 173.1"/><path class="iso-line iso-edge" data-tone="lo" d="M374.7 173.1L374.7 172.4L375 171.8L375.4 171.3L376.1 170.8L376.9 170.3L377.8 169.9L378.8 169.7L380 169.5L381.1 169.4L382.3 169.4L383.4 169.6L384.5 169.8L385.5 170.1L386.3 170.6L387 171.1L387.6 171.6L387.9 172.2L388 172.8M388 174.7L388 175.3L387.7 175.9L387.3 176.5L386.6 177L385.8 177.5L384.9 177.8L383.9 178.1L382.7 178.3L381.6 178.4L380.4 178.3L379.3 178.2L378.2 178L377.2 177.6L376.4 177.2L375.7 176.7L375.2 176.2L374.8 175.6L374.7 175M374.7 173.1L374.7 175M388 172.8L388 174.7"/></g></g><g class="art-part" data-art-part="medical-supplies.box.14" style="--part-delay:0.4s"><g class="iso-solid" data-lit=""><path class="iso-fill" d="M282.3 230L282.3 229.9L282.4 229.7L282.6 229.5L282.9 229.4L283.3 229.4L283.6 229.4L283.9 229.5L284.2 229.6L284.4 229.7L284.5 229.9L284.5 231.8L284.5 232L284.3 232.2L284.1 232.3L283.8 232.4L283.5 232.5L283.1 232.5L282.8 232.4L282.5 232.3L282.3 232.1L282.3 231.9Z"/><path class="iso-shade" data-shade="0" d="M284.5 231.8L284.5 232L284.5 230.1L284.5 229.9ZM284.5 232L284.3 232.2L284.3 230.3L284.5 230.1ZM284.3 232.2L284.1 232.3L284.1 230.4L284.3 230.3ZM284.1 232.3L283.8 232.4L283.8 230.5L284.1 230.4Z"/><path class="iso-shade" data-shade="1" d="M283.8 232.4L283.5 232.5L283.5 230.6L283.8 230.5Z"/><path class="iso-shade" data-shade="2" d="M283.5 232.5L283.1 232.5L283.1 230.6L283.5 230.6ZM283.1 232.5L282.8 232.4L282.8 230.5L283.1 230.6Z"/><path class="iso-shade" data-shade="3" d="M282.8 232.4L282.5 232.3L282.5 230.4L282.8 230.5ZM282.5 232.3L282.3 232.1L282.3 230.2L282.5 230.4ZM282.3 232.1L282.3 231.9L282.3 230L282.3 230.2Z"/><path class="iso-top" d="M284.2 229.6L284.4 229.7L284.5 229.9L284.5 230.1L284.3 230.3L284.1 230.4L284.1 230.4L283.8 230.5L283.5 230.6L283.1 230.6L282.8 230.5L282.5 230.4L282.5 230.4L282.3 230.2L282.3 230L282.3 229.9L282.4 229.7L282.6 229.5L282.6 229.5L282.9 229.4L283.3 229.4L283.6 229.4L283.9 229.5L284.2 229.6Z"/><path class="iso-line iso-crease" data-tone="faint" d="M284.5 229.9L284.5 230.1L284.3 230.3L284.1 230.4M284.1 230.4L283.8 230.5L283.5 230.6L283.1 230.6L282.8 230.5L282.5 230.4M282.5 230.4L282.3 230.2L282.3 230"/><path class="iso-line iso-bevel" data-tone="faint" d="M284.5 229.9L283.7 230L283.7 230.1L284.1 230.4M284.1 230.4L283.5 230.2L283.4 230.2L283.3 230.2L283.2 230.2L282.5 230.4M282.5 230.4L283 230.1L282.3 230"/><path class="iso-line iso-edge" data-tone="mid" d="M284.1 230.4L284.1 230.4M282.5 230.4L282.5 230.4M282.3 230L282.3 229.9L282.4 229.7L282.6 229.5L282.6 229.5L282.9 229.4L283.3 229.4L283.6 229.4L283.9 229.5L284.2 229.6L284.2 229.6L284.4 229.7L284.5 229.9M284.5 231.8L284.5 232L284.3 232.2L284.1 232.3M284.1 232.3L283.8 232.4L283.5 232.5L283.1 232.5L282.8 232.4L282.5 232.3M282.5 232.3L282.3 232.1L282.3 231.9M284.5 229.9L284.5 231.8M284.1 230.4L284.1 232.3M284.1 230.4L284.1 232.3M282.5 230.4L282.5 232.3M282.5 230.4L282.5 232.3M282.3 230L282.3 231.9"/></g></g><g class="art-part" data-art-part="medical-supplies.box.15" style="--part-delay:0.4s"><g class="iso-solid" data-lit=""><path class="iso-fill" d="M288.2 233.6L288.2 233.4L288.4 233.2L288.6 233.1L288.9 233L289.2 232.9L289.6 232.9L289.9 233L290.2 233.1L290.4 233.3L290.4 233.4L290.4 235.3L290.4 235.5L290.3 235.7L290.1 235.8L289.8 235.9L289.4 236L289.1 236L288.8 235.9L288.5 235.8L288.3 235.6L288.2 235.4Z"/><path class="iso-shade" data-shade="0" d="M290.4 235.3L290.4 235.5L290.4 233.6L290.4 233.4ZM290.4 235.5L290.3 235.7L290.3 233.8L290.4 233.6ZM290.3 235.7L290.1 235.8L290.1 233.9L290.3 233.8ZM290.1 235.8L289.8 235.9L289.8 234L290.1 233.9Z"/><path class="iso-shade" data-shade="1" d="M289.8 235.9L289.4 236L289.4 234.1L289.8 234Z"/><path class="iso-shade" data-shade="2" d="M289.4 236L289.1 236L289.1 234.1L289.4 234.1ZM289.1 236L288.8 235.9L288.8 234L289.1 234.1Z"/><path class="iso-shade" data-shade="3" d="M288.8 235.9L288.5 235.8L288.5 233.9L288.8 234ZM288.5 235.8L288.3 235.6L288.3 233.7L288.5 233.9ZM288.3 235.6L288.2 235.4L288.2 233.6L288.3 233.7Z"/><path class="iso-top" d="M290.2 233.1L290.4 233.3L290.4 233.4L290.4 233.6L290.3 233.8L290.1 233.9L290.1 233.9L289.8 234L289.4 234.1L289.1 234.1L288.8 234L288.5 233.9L288.5 233.9L288.3 233.7L288.2 233.6L288.2 233.4L288.4 233.2L288.6 233.1L288.6 233.1L288.9 233L289.2 232.9L289.6 232.9L289.9 233L290.2 233.1Z"/><path class="iso-line iso-crease" data-tone="faint" d="M290.4 233.4L290.4 233.6L290.3 233.8L290.1 233.9M290.1 233.9L289.8 234L289.4 234.1L289.1 234.1L288.8 234L288.5 233.9M288.5 233.9L288.3 233.7L288.2 233.6"/><path class="iso-line iso-bevel" data-tone="faint" d="M290.4 233.4L289.7 233.5L289.7 233.6L290.1 233.9M290.1 233.9L289.5 233.7L289.4 233.7L289.3 233.7L289.1 233.7L288.5 233.9M288.5 233.9L289 233.6L288.2 233.6"/><path class="iso-line iso-edge" data-tone="mid" d="M290.1 233.9L290.1 233.9M288.5 233.9L288.5 233.9M288.2 233.6L288.2 233.4L288.4 233.2L288.6 233.1L288.6 233.1L288.9 233L289.2 232.9L289.6 232.9L289.9 233L290.2 233.1L290.2 233.1L290.4 233.3L290.4 233.4M290.4 235.3L290.4 235.5L290.3 235.7L290.1 235.8M290.1 235.8L289.8 235.9L289.4 236L289.1 236L288.8 235.9L288.5 235.8M288.5 235.8L288.3 235.6L288.2 235.4M290.4 233.4L290.4 235.3M290.1 233.9L290.1 235.8M290.1 233.9L290.1 235.8M288.5 233.9L288.5 235.8M288.5 233.9L288.5 235.8M288.2 233.6L288.2 235.4"/></g></g><g class="art-part" data-art-part="medical-supplies.round.8" style="--part-delay:0.6000000000000001s"><g class="iso-solid"><path class="iso-fill" d="M397.8 195.3L398 193.7L398.7 192.1L399.9 190.6L401.6 189.2L403.7 188L406.2 187L409 186.3L411.9 185.8L415 185.6L418.1 185.7L421.2 186L424 186.7L426.6 187.6L428.9 188.7L430.8 190L432.2 191.5L433.1 193.1L433.5 194.7L433.5 255.2L433.3 256.8L432.6 258.4L431.4 259.9L429.7 261.3L427.6 262.5L425.1 263.5L422.3 264.3L419.4 264.7L416.3 264.9L413.2 264.9L410.1 264.5L407.3 263.8L404.7 262.9L402.4 261.8L400.5 260.5L399.1 259L398.2 257.5L397.8 255.8Z"/><path class="iso-shade" data-shade="0" d="M427.6 262.5L425.1 263.5L425.1 203L427.6 202ZM433.5 255.2L433.3 256.8L433.3 196.3L433.5 194.7ZM433.3 256.8L432.6 258.4L432.6 197.9L433.3 196.3ZM432.6 258.4L431.4 259.9L431.4 199.5L432.6 197.9ZM431.4 259.9L429.7 261.3L429.7 200.8L431.4 199.5ZM429.7 261.3L427.6 262.5L427.6 202L429.7 200.8Z"/><path class="iso-shade" data-shade="1" d="M425.1 263.5L422.3 264.3L422.3 203.8L425.1 203ZM422.3 264.3L419.4 264.7L419.4 204.3L422.3 203.8ZM419.4 264.7L416.3 264.9L416.3 204.5L419.4 204.3Z"/><path class="iso-shade" data-shade="2" d="M416.3 264.9L413.2 264.9L413.2 204.4L416.3 204.5ZM413.2 264.9L410.1 264.5L410.1 204L413.2 204.4ZM410.1 264.5L407.3 263.8L407.3 203.4L410.1 204Z"/><path class="iso-shade" data-shade="3" d="M407.3 263.8L404.7 262.9L404.7 202.5L407.3 203.4ZM404.7 262.9L402.4 261.8L402.4 201.3L404.7 202.5ZM402.4 261.8L400.5 260.5L400.5 200L402.4 201.3ZM400.5 260.5L399.1 259L399.1 198.6L400.5 200ZM399.1 259L398.2 257.5L398.2 197L399.1 198.6ZM398.2 257.5L397.8 255.8L397.8 195.3L398.2 197Z"/><path class="iso-top" d="M427.6 202L425.1 203L422.3 203.8L419.4 204.3L416.3 204.5L413.2 204.4L410.1 204L407.3 203.4L404.7 202.5L402.4 201.3L400.5 200L399.1 198.6L398.2 197L397.8 195.3L398 193.7L398.7 192.1L399.9 190.6L401.6 189.2L403.7 188L406.2 187L409 186.3L411.9 185.8L415 185.6L418.1 185.7L421.2 186L424 186.7L426.6 187.6L428.9 188.7L430.8 190L432.2 191.5L433.1 193.1L433.5 194.7L433.3 196.3L432.6 197.9L431.4 199.5L429.7 200.8Z"/><path class="iso-line iso-crease" data-tone="faint" d="M433.5 194.7L433.3 196.3L432.6 197.9L431.4 199.5L429.7 200.8L427.6 202L425.1 203L422.3 203.8L419.4 204.3L416.3 204.5L413.2 204.4L410.1 204L407.3 203.4L404.7 202.5L402.4 201.3L400.5 200L399.1 198.6L398.2 197L397.8 195.3"/><path class="iso-line iso-bevel" data-tone="faint" d="M433.5 194.7L432.2 196.2L431.6 197.8L430.4 199.2L428.8 200.5L426.8 201.6L424.5 202.5L421.9 203.2L419.1 203.7L416.2 203.9L413.3 203.8L410.5 203.4L407.8 202.8L405.4 202L403.2 200.9L401.5 199.7L400.2 198.3L399.3 196.9L397.8 195.3"/><path class="iso-line iso-edge" data-tone="mid" d="M397.8 195.3L398 193.7L398.7 192.1L399.9 190.6L401.6 189.2L403.7 188L406.2 187L409 186.3L411.9 185.8L415 185.6L418.1 185.7L421.2 186L424 186.7L426.6 187.6L428.9 188.7L430.8 190L432.2 191.5L433.1 193.1L433.5 194.7M433.5 255.2L433.3 256.8L432.6 258.4L431.4 259.9L429.7 261.3L427.6 262.5L425.1 263.5L422.3 264.3L419.4 264.7L416.3 264.9L413.2 264.9L410.1 264.5L407.3 263.8L404.7 262.9L402.4 261.8L400.5 260.5L399.1 259L398.2 257.5L397.8 255.8M397.8 195.3L397.8 255.8M433.5 194.7L433.5 255.2"/></g></g><g class="art-part" data-art-part="medical-supplies.box.16" style="--part-delay:0.4s"><g class="iso-solid" data-lit=""><path class="iso-fill" d="M294.2 237.1L294.2 236.9L294.3 236.7L294.6 236.6L294.8 236.5L295.2 236.4L295.5 236.4L295.9 236.5L296.1 236.6L296.3 236.8L296.4 236.9L296.4 238.8L296.4 239L296.3 239.2L296 239.3L295.8 239.4L295.4 239.5L295.1 239.5L294.7 239.4L294.5 239.3L294.3 239.1L294.2 239Z"/><path class="iso-shade" data-shade="0" d="M296.4 238.8L296.4 239L296.4 237.1L296.4 236.9ZM296.4 239L296.3 239.2L296.3 237.3L296.4 237.1ZM296.3 239.2L296 239.3L296 237.4L296.3 237.3ZM296 239.3L295.8 239.4L295.8 237.5L296 237.4Z"/><path class="iso-shade" data-shade="1" d="M295.8 239.4L295.4 239.5L295.4 237.6L295.8 237.5Z"/><path class="iso-shade" data-shade="2" d="M295.4 239.5L295.1 239.5L295.1 237.6L295.4 237.6ZM295.1 239.5L294.7 239.4L294.7 237.5L295.1 237.6Z"/><path class="iso-shade" data-shade="3" d="M294.7 239.4L294.5 239.3L294.5 237.4L294.7 237.5ZM294.5 239.3L294.3 239.1L294.3 237.2L294.5 237.4ZM294.3 239.1L294.2 239L294.2 237.1L294.3 237.2Z"/><path class="iso-top" d="M296.1 236.6L296.3 236.8L296.4 236.9L296.4 237.1L296.3 237.3L296 237.4L296 237.4L295.8 237.5L295.4 237.6L295.1 237.6L294.7 237.5L294.5 237.4L294.5 237.4L294.3 237.2L294.2 237.1L294.2 236.9L294.3 236.7L294.6 236.6L294.6 236.6L294.8 236.5L295.2 236.4L295.5 236.4L295.9 236.5L296.1 236.6Z"/><path class="iso-line iso-crease" data-tone="faint" d="M296.4 236.9L296.4 237.1L296.3 237.3L296 237.4M296 237.4L295.8 237.5L295.4 237.6L295.1 237.6L294.7 237.5L294.5 237.4M294.5 237.4L294.3 237.2L294.2 237.1"/><path class="iso-line iso-bevel" data-tone="faint" d="M296.4 236.9L295.7 237L295.6 237.1L296 237.4M296 237.4L295.4 237.2L295.3 237.2L295.2 237.2L295.1 237.2L294.5 237.4M294.5 237.4L295 237.1L294.2 237.1"/><path class="iso-line iso-edge" data-tone="mid" d="M296 237.4L296 237.4M294.5 237.4L294.5 237.4M294.2 237.1L294.2 236.9L294.3 236.7L294.6 236.6L294.6 236.6L294.8 236.5L295.2 236.4L295.5 236.4L295.9 236.5L296.1 236.6L296.1 236.6L296.3 236.8L296.4 236.9M296.4 238.8L296.4 239L296.3 239.2L296 239.3M296 239.3L295.8 239.4L295.4 239.5L295.1 239.5L294.7 239.4L294.5 239.3M294.5 239.3L294.3 239.1L294.2 239M296.4 236.9L296.4 238.8M296 237.4L296 239.3M296 237.4L296 239.3M294.5 237.4L294.5 239.3M294.5 237.4L294.5 239.3M294.2 237.1L294.2 239"/></g></g><g class="art-part" data-art-part="medical-supplies.turned.10" style="--part-delay:0.4s"><g class="iso-solid"><path class="iso-fill" d="M255.1 237.8L255.2 236.5L255.4 235.2L255.8 233.8L256.3 232.4L256.9 231.1L257.6 229.8L258.5 228.6L259.4 227.5L260.4 226.5L261.5 225.6L262.6 224.9L263.7 224.3L264.8 223.9L265.9 223.7L266.9 223.6L267.9 223.8L268.7 224.1L329.9 260.1L330.7 260.6L331.4 261.2L331.9 262.1L332.4 263L332.7 264.1L332.8 265.3L332.8 266.5L332.7 267.9L332.4 269.2L331.9 270.6L331.4 271.9L330.7 273.3L329.9 274.5L329 275.7L328 276.8L327 277.7L325.9 278.5L324.8 279.2L323.7 279.6L322.6 280L321.6 280.1L320.6 280L319.6 279.8L318.8 279.4L257.6 243.4L256.9 242.8L256.3 242.1L255.8 241.2L255.4 240.2L255.2 239Z"/><path class="iso-shade" data-shade="0" d="M257.5 243.3L256.5 242.4L317.7 278.4L318.7 279.3ZM316.3 273.8L316.4 271.9L316.9 269.9L317.7 267.9L318.7 266L319.9 264.2L321.4 262.6L322.9 261.4L324.5 260.4L326.2 259.8L327.7 259.6L329.2 259.8L330.4 260.4L331.4 261.3L332.2 262.6L332.7 264.1L332.8 265.9L332.7 267.8L332.2 269.8L331.4 271.8L330.4 273.7L329.2 275.5L327.7 277.1L326.2 278.3L324.5 279.3L322.9 279.9L321.4 280.1L319.9 279.9L318.7 279.3L317.7 278.4L316.9 277.1L316.4 275.6L316.3 273.8L324.5 269.8L324.5 269.8L324.5 269.8L324.5 269.8L324.5 269.8L324.5 269.8L324.5 269.8L324.5 269.8L324.5 269.8L324.5 269.8L324.5 269.8L324.5 269.8L324.5 269.8L324.5 269.8L324.5 269.8L324.5 269.8L324.5 269.8L324.5 269.8L324.5 269.8L324.5 269.8L324.5 269.8L324.5 269.8L324.5 269.8L324.5 269.8L324.5 269.8L324.5 269.8L324.5 269.8L324.5 269.8L324.5 269.8L324.5 269.8L324.5 269.8L324.5 269.8L324.5 269.8Z"/><path class="iso-shade" data-shade="1" d="M256.5 242.4L255.8 241.1L316.9 277.1L317.7 278.4Z"/><path class="iso-shade" data-shade="2" d="M268 223.8L269.3 224.4L330.4 260.4L329.2 259.8ZM255.8 241.1L255.3 239.6L255.1 237.8L316.3 273.8L316.4 275.6L316.9 277.1Z"/><path class="iso-shade" data-shade="3" d="M255.1 237.8L255.3 235.9L316.4 271.9L316.3 273.8ZM265 223.8L266.6 223.6L268 223.8L329.2 259.8L327.7 259.6L326.2 259.8Z"/><path class="iso-top" d="M255.3 235.9L255.8 233.9L256.5 231.9L257.5 230L258.8 228.2L260.2 226.6L261.8 225.4L263.4 224.4L265 223.8L326.2 259.8L324.5 260.4L322.9 261.4L321.4 262.6L319.9 264.2L318.7 266L317.7 267.9L316.9 269.9L316.4 271.9Z"/><path class="iso-line iso-crease" data-tone="faint" d="M318.9 279.5L318.2 278.9L317.5 278.2L317 277.4L316.6 276.4L316.4 275.3L316.3 274.1L316.3 272.9L316.5 271.6L316.8 270.2L317.2 268.9L317.8 267.6L318.5 266.3L319.3 265.1L320.2 263.9L321.1 262.9L322.1 262L323.2 261.2L324.3 260.5L325.3 260.1L326.4 259.7L327.5 259.6L328.4 259.6L329.4 259.9L330.2 260.2"/><path class="iso-line iso-edge" data-tone="hi" d="M255.1 237.8L255.2 236.5L255.4 235.2L255.8 233.8L256.3 232.4L256.9 231.1L257.6 229.8L258.5 228.6L259.4 227.5L260.4 226.5L261.5 225.6L262.6 224.9L263.7 224.3L264.8 223.9L265.9 223.7L266.9 223.6L267.9 223.8L268.7 224.1L329.9 260.1L330.7 260.6L331.4 261.2L331.9 262.1L332.4 263L332.7 264.1L332.8 265.3L332.8 266.5L332.7 267.9L332.4 269.2L331.9 270.6L331.4 271.9L330.7 273.3L329.9 274.5L329 275.7L328 276.8L327 277.7L325.9 278.5L324.8 279.2L323.7 279.6L322.6 280L321.6 280.1L320.6 280L319.6 279.8L318.8 279.4L257.6 243.4L256.9 242.8L256.3 242.1L255.8 241.2L255.4 240.2L255.2 239Z"/></g></g><g class="art-part" data-art-part="medical-supplies.box.17" style="--part-delay:0.4s"><g class="iso-solid" data-lit=""><path class="iso-fill" d="M300.2 240.6L300.2 240.4L300.3 240.2L300.5 240.1L300.8 240L301.1 239.9L301.5 239.9L301.8 240L302.1 240.1L302.3 240.3L302.4 240.5L302.4 242.3L302.4 242.5L302.2 242.7L302 242.8L301.7 242.9L301.4 243L301 243L300.7 242.9L300.4 242.8L300.2 242.6L300.2 242.5Z"/><path class="iso-shade" data-shade="0" d="M302.4 242.3L302.4 242.5L302.4 240.6L302.4 240.5ZM302.4 242.5L302.2 242.7L302.2 240.8L302.4 240.6ZM302.2 242.7L302 242.8L302 241L302.2 240.8ZM302 242.8L301.7 242.9L301.7 241.1L302 241Z"/><path class="iso-shade" data-shade="1" d="M301.7 242.9L301.4 243L301.4 241.1L301.7 241.1Z"/><path class="iso-shade" data-shade="2" d="M301.4 243L301 243L301 241.1L301.4 241.1ZM301 243L300.7 242.9L300.7 241L301 241.1Z"/><path class="iso-shade" data-shade="3" d="M300.7 242.9L300.4 242.8L300.4 240.9L300.7 241ZM300.4 242.8L300.2 242.6L300.2 240.8L300.4 240.9ZM300.2 242.6L300.2 242.5L300.2 240.6L300.2 240.8Z"/><path class="iso-top" d="M302.1 240.1L302.3 240.3L302.4 240.5L302.4 240.6L302.2 240.8L302 241L302 241L301.7 241.1L301.4 241.1L301 241.1L300.7 241L300.4 240.9L300.4 240.9L300.2 240.8L300.2 240.6L300.2 240.4L300.3 240.2L300.5 240.1L300.5 240.1L300.8 240L301.1 239.9L301.5 239.9L301.8 240L302.1 240.1Z"/><path class="iso-line iso-crease" data-tone="faint" d="M302.4 240.5L302.4 240.6L302.2 240.8L302 241M302 241L301.7 241.1L301.4 241.1L301 241.1L300.7 241L300.4 240.9M300.4 240.9L300.2 240.8L300.2 240.6"/><path class="iso-line iso-bevel" data-tone="faint" d="M302.4 240.5L301.6 240.6L301.6 240.6L302 241M302 241L301.4 240.7L301.3 240.7L301.2 240.7L301.1 240.7L300.4 240.9M300.4 240.9L300.9 240.6L300.2 240.6"/><path class="iso-line iso-edge" data-tone="mid" d="M302 241L302 241M300.4 240.9L300.4 240.9M300.2 240.6L300.2 240.4L300.3 240.2L300.5 240.1L300.5 240.1L300.8 240L301.1 239.9L301.5 239.9L301.8 240L302.1 240.1L302.1 240.1L302.3 240.3L302.4 240.5M302.4 242.3L302.4 242.5L302.2 242.7L302 242.8M302 242.8L301.7 242.9L301.4 243L301 243L300.7 242.9L300.4 242.8M300.4 242.8L300.2 242.6L300.2 242.5M302.4 240.5L302.4 242.3M302 241L302 242.8M302 241L302 242.8M300.4 240.9L300.4 242.8M300.4 240.9L300.4 242.8M300.2 240.6L300.2 242.5"/></g></g><g class="art-part" data-art-part="medical-supplies.box.18" style="--part-delay:0.4s"><g class="iso-solid" data-lit=""><path class="iso-fill" d="M306.1 244.1L306.1 243.9L306.3 243.7L306.5 243.6L306.8 243.5L307.1 243.4L307.5 243.4L307.8 243.5L308.1 243.6L308.2 243.8L308.3 244L308.3 245.9L308.3 246L308.2 246.2L308 246.4L307.7 246.5L307.3 246.5L307 246.5L306.7 246.4L306.4 246.3L306.2 246.2L306.1 246Z"/><path class="iso-shade" data-shade="0" d="M308.3 245.9L308.3 246L308.3 244.1L308.3 244ZM308.3 246L308.2 246.2L308.2 244.3L308.3 244.1ZM308.2 246.2L308 246.4L308 244.5L308.2 244.3ZM308 246.4L307.7 246.5L307.7 244.6L308 244.5Z"/><path class="iso-shade" data-shade="1" d="M307.7 246.5L307.3 246.5L307.3 244.6L307.7 244.6Z"/><path class="iso-shade" data-shade="2" d="M307.3 246.5L307 246.5L307 244.6L307.3 244.6ZM307 246.5L306.7 246.4L306.7 244.5L307 244.6Z"/><path class="iso-shade" data-shade="3" d="M306.7 246.4L306.4 246.3L306.4 244.4L306.7 244.5ZM306.4 246.3L306.2 246.2L306.2 244.3L306.4 244.4ZM306.2 246.2L306.1 246L306.1 244.1L306.2 244.3Z"/><path class="iso-top" d="M308.1 243.6L308.2 243.8L308.3 244L308.3 244.1L308.2 244.3L308 244.5L308 244.5L307.7 244.6L307.3 244.6L307 244.6L306.7 244.5L306.4 244.4L306.4 244.4L306.2 244.3L306.1 244.1L306.1 243.9L306.3 243.7L306.5 243.6L306.5 243.6L306.8 243.5L307.1 243.4L307.5 243.4L307.8 243.5L308.1 243.6Z"/><path class="iso-line iso-crease" data-tone="faint" d="M308.3 244L308.3 244.1L308.2 244.3L308 244.5M308 244.5L307.7 244.6L307.3 244.6L307 244.6L306.7 244.5L306.4 244.4M306.4 244.4L306.2 244.3L306.1 244.1"/><path class="iso-line iso-bevel" data-tone="faint" d="M308.3 244L307.6 244.1L307.6 244.1L308 244.5M308 244.5L307.4 244.2L307.3 244.2L307.2 244.2L307 244.2L306.4 244.4M306.4 244.4L306.9 244.1L306.1 244.1"/><path class="iso-line iso-edge" data-tone="mid" d="M308 244.5L308 244.5M306.4 244.4L306.4 244.4M306.1 244.1L306.1 243.9L306.3 243.7L306.5 243.6L306.5 243.6L306.8 243.5L307.1 243.4L307.5 243.4L307.8 243.5L308.1 243.6L308.1 243.6L308.2 243.8L308.3 244M308.3 245.9L308.3 246L308.2 246.2L308 246.4M308 246.4L307.7 246.5L307.3 246.5L307 246.5L306.7 246.4L306.4 246.3M306.4 246.3L306.2 246.2L306.1 246M308.3 244L308.3 245.9M308 244.5L308 246.4M308 244.5L308 246.4M306.4 244.4L306.4 246.3M306.4 244.4L306.4 246.3M306.1 244.1L306.1 246"/></g></g><g class="art-part" data-art-part="medical-supplies.box.19" style="--part-delay:0.4s"><g class="iso-solid" data-lit=""><path class="iso-fill" d="M312.1 247.6L312.1 247.4L312.2 247.2L312.4 247.1L312.7 247L313.1 247L313.4 247L313.8 247L314 247.1L314.2 247.3L314.3 247.5L314.3 249.4L314.3 249.6L314.2 249.7L313.9 249.9L313.6 250L313.3 250L313 250L312.6 249.9L312.4 249.8L312.2 249.7L312.1 249.5Z"/><path class="iso-shade" data-shade="0" d="M314.3 249.4L314.3 249.6L314.3 247.7L314.3 247.5ZM314.3 249.6L314.2 249.7L314.2 247.8L314.3 247.7ZM314.2 249.7L313.9 249.9L313.9 248L314.2 247.8ZM313.9 249.9L313.6 250L313.6 248.1L313.9 248Z"/><path class="iso-shade" data-shade="1" d="M313.6 250L313.3 250L313.3 248.1L313.6 248.1Z"/><path class="iso-shade" data-shade="2" d="M313.3 250L313 250L313 248.1L313.3 248.1ZM313 250L312.6 249.9L312.6 248L313 248.1Z"/><path class="iso-shade" data-shade="3" d="M312.6 249.9L312.4 249.8L312.4 247.9L312.6 248ZM312.4 249.8L312.2 249.7L312.2 247.8L312.4 247.9ZM312.2 249.7L312.1 249.5L312.1 247.6L312.2 247.8Z"/><path class="iso-top" d="M314 247.1L314.2 247.3L314.3 247.5L314.3 247.7L314.2 247.8L313.9 248L313.9 248L313.6 248.1L313.3 248.1L313 248.1L312.6 248L312.4 247.9L312.4 247.9L312.2 247.8L312.1 247.6L312.1 247.4L312.2 247.2L312.4 247.1L312.4 247.1L312.7 247L313.1 247L313.4 247L313.8 247L314 247.1Z"/><path class="iso-line iso-crease" data-tone="faint" d="M314.3 247.5L314.3 247.7L314.2 247.8L313.9 248M313.9 248L313.6 248.1L313.3 248.1L313 248.1L312.6 248L312.4 247.9M312.4 247.9L312.2 247.8L312.1 247.6"/><path class="iso-line iso-bevel" data-tone="faint" d="M314.3 247.5L313.6 247.6L313.5 247.6L313.9 248M313.9 248L313.3 247.7L313.2 247.7L313.1 247.7L313 247.7L312.4 247.9M312.4 247.9L312.9 247.6L312.1 247.6"/><path class="iso-line iso-edge" data-tone="mid" d="M313.9 248L313.9 248M312.4 247.9L312.4 247.9M312.1 247.6L312.1 247.4L312.2 247.2L312.4 247.1L312.4 247.1L312.7 247L313.1 247L313.4 247L313.8 247L314 247.1L314 247.1L314.2 247.3L314.3 247.5M314.3 249.4L314.3 249.6L314.2 249.7L313.9 249.9M313.9 249.9L313.6 250L313.3 250L313 250L312.6 249.9L312.4 249.8M312.4 249.8L312.2 249.7L312.1 249.5M314.3 247.5L314.3 249.4M313.9 248L313.9 249.9M313.9 248L313.9 249.9M312.4 247.9L312.4 249.8M312.4 247.9L312.4 249.8M312.1 247.6L312.1 249.5"/></g></g><g class="art-part" data-art-part="medical-supplies.round.9" style="--part-delay:0.6000000000000001s"><g class="iso-solid"><path class="iso-fill" d="M409 193.3L409 192.6L409.3 192L409.8 191.5L410.4 190.9L411.2 190.5L412.1 190.1L413.2 189.8L414.3 189.7L415.4 189.6L416.6 189.6L417.7 189.8L418.8 190L419.8 190.3L420.6 190.8L421.3 191.2L421.9 191.8L422.2 192.4L422.3 193L422.3 194.9L422.3 195.5L422 196.1L421.6 196.7L420.9 197.2L420.1 197.6L419.2 198L418.2 198.3L417 198.5L415.9 198.6L414.7 198.5L413.6 198.4L412.5 198.1L411.5 197.8L410.7 197.4L410 196.9L409.5 196.3L409.1 195.8L409 195.1Z"/><path class="iso-shade" data-shade="0" d="M420.1 197.6L419.2 198L419.2 196.1L420.1 195.8ZM422.3 194.9L422.3 195.5L422.3 193.6L422.3 193ZM422.3 195.5L422 196.1L422 194.2L422.3 193.6ZM422 196.1L421.6 196.7L421.6 194.8L422 194.2ZM421.6 196.7L420.9 197.2L420.9 195.3L421.6 194.8ZM420.9 197.2L420.1 197.6L420.1 195.8L420.9 195.3Z"/><path class="iso-shade" data-shade="1" d="M419.2 198L418.2 198.3L418.2 196.4L419.2 196.1ZM418.2 198.3L417 198.5L417 196.6L418.2 196.4ZM417 198.5L415.9 198.6L415.9 196.7L417 196.6Z"/><path class="iso-shade" data-shade="2" d="M415.9 198.6L414.7 198.5L414.7 196.6L415.9 196.7ZM414.7 198.5L413.6 198.4L413.6 196.5L414.7 196.6ZM413.6 198.4L412.5 198.1L412.5 196.3L413.6 196.5Z"/><path class="iso-shade" data-shade="3" d="M412.5 198.1L411.5 197.8L411.5 195.9L412.5 196.3ZM411.5 197.8L410.7 197.4L410.7 195.5L411.5 195.9ZM410.7 197.4L410 196.9L410 195L410.7 195.5ZM410 196.9L409.5 196.3L409.5 194.5L410 195ZM409.5 196.3L409.1 195.8L409.1 193.9L409.5 194.5ZM409.1 195.8L409 195.1L409 193.3L409.1 193.9Z"/><path class="iso-top" d="M420.1 195.8L419.2 196.1L418.2 196.4L417 196.6L415.9 196.7L414.7 196.6L413.6 196.5L412.5 196.3L411.5 195.9L410.7 195.5L410 195L409.5 194.5L409.1 193.9L409 193.3L409 192.6L409.3 192L409.8 191.5L410.4 190.9L411.2 190.5L412.1 190.1L413.2 189.8L414.3 189.7L415.4 189.6L416.6 189.6L417.7 189.8L418.8 190L419.8 190.3L420.6 190.8L421.3 191.2L421.9 191.8L422.2 192.4L422.3 193L422.3 193.6L422 194.2L421.6 194.8L420.9 195.3Z"/><path class="iso-line iso-crease" data-tone="faint" d="M422.3 193L422.3 193.6L422 194.2L421.6 194.8L420.9 195.3L420.1 195.8L419.2 196.1L418.2 196.4L417 196.6L415.9 196.7L414.7 196.6L413.6 196.5L412.5 196.3L411.5 195.9L410.7 195.5L410 195L409.5 194.5L409.1 193.9L409 193.3"/><path class="iso-line iso-bevel" data-tone="faint" d="M422.3 193L421.5 193.6L421.3 194.1L420.9 194.6L420.3 195.1L419.6 195.5L418.8 195.8L417.9 196L416.9 196.2L415.9 196.3L414.8 196.2L413.8 196.1L412.9 195.9L412 195.6L411.2 195.2L410.6 194.8L410.1 194.3L409.8 193.8L409 193.3"/><path class="iso-line iso-edge" data-tone="lo" d="M409 193.3L409 192.6L409.3 192L409.8 191.5L410.4 190.9L411.2 190.5L412.1 190.1L413.2 189.8L414.3 189.7L415.4 189.6L416.6 189.6L417.7 189.8L418.8 190L419.8 190.3L420.6 190.8L421.3 191.2L421.9 191.8L422.2 192.4L422.3 193M422.3 194.9L422.3 195.5L422 196.1L421.6 196.7L420.9 197.2L420.1 197.6L419.2 198L418.2 198.3L417 198.5L415.9 198.6L414.7 198.5L413.6 198.4L412.5 198.1L411.5 197.8L410.7 197.4L410 196.9L409.5 196.3L409.1 195.8L409 195.1M409 193.3L409 195.1M422.3 193L422.3 194.9"/></g></g><g class="art-part" data-art-part="medical-supplies.turned.11" style="--part-delay:0.6000000000000001s"><g class="iso-solid"><path class="iso-fill" d="M321.2 271.4L321.3 270.7L321.5 269.9L321.8 269.1L322.2 268.3L322.7 267.6L323.3 267L323.9 266.4L324.5 266.1L325.2 265.8L325.8 265.8L326.4 265.8L326.9 266.1L349.3 279.2L349.7 279.6L350 280.1L350.2 280.7L350.2 281.4L350.2 282.2L350 283L349.7 283.8L349.3 284.6L348.8 285.3L348.2 285.9L347.6 286.4L346.9 286.8L346.3 287L345.7 287.1L345.1 287L344.6 286.8L322.2 273.6L321.8 273.3L321.5 272.8L321.3 272.1Z"/><path class="iso-shade" data-shade="0" d="M322.2 273.6L321.8 273.3L344.2 286.4L344.6 286.8ZM343.6 284.6L343.7 283.8L343.9 283L344.2 282.2L344.6 281.5L345.1 280.7L345.7 280.1L346.3 279.6L346.9 279.2L347.6 279L348.2 278.9L348.8 279L349.3 279.2L349.7 279.6L350 280.1L350.2 280.7L350.2 281.4L350.2 282.2L350 283L349.7 283.8L349.3 284.6L348.8 285.3L348.2 285.9L347.6 286.4L346.9 286.8L346.3 287L345.7 287.1L345.1 287L344.6 286.8L344.2 286.4L343.9 285.9L343.7 285.3L343.6 284.6L346.9 283L346.9 283L346.9 283L346.9 283L346.9 283L346.9 283L346.9 283L346.9 283L346.9 283L346.9 283L346.9 283L346.9 283L346.9 283L346.9 283L346.9 283L346.9 283L346.9 283L346.9 283L346.9 283L346.9 283L346.9 283L346.9 283L346.9 283L346.9 283L346.9 283L346.9 283L346.9 283L346.9 283L346.9 283L346.9 283L346.9 283L346.9 283L346.9 283Z"/><path class="iso-shade" data-shade="1" d="M321.8 273.3L321.5 272.8L343.9 285.9L344.2 286.4Z"/><path class="iso-shade" data-shade="2" d="M326.4 265.8L326.9 266.1L349.3 279.2L348.8 279ZM321.5 272.8L321.3 272.1L321.2 271.4L343.6 284.6L343.7 285.3L343.9 285.9Z"/><path class="iso-shade" data-shade="3" d="M321.2 271.4L321.3 270.7L343.7 283.8L343.6 284.6ZM325.2 265.8L325.8 265.8L326.4 265.8L348.8 279L348.2 278.9L347.6 279Z"/><path class="iso-top" d="M321.3 270.7L321.5 269.9L321.8 269.1L322.2 268.3L322.7 267.6L323.3 267L323.9 266.4L324.5 266.1L325.2 265.8L347.6 279L346.9 279.2L346.3 279.6L345.7 280.1L345.1 280.7L344.6 281.5L344.2 282.2L343.9 283L343.7 283.8Z"/><path class="iso-line iso-crease" data-tone="faint" d="M344.7 286.9L344 286.2L343.7 285.3L343.6 284.1L343.9 282.8L344.5 281.6L345.3 280.5L346.3 279.6L347.3 279.1L348.3 278.9L349.2 279.2"/><path class="iso-line iso-edge" data-tone="hi" d="M321.2 271.4L321.3 270.7L321.5 269.9L321.8 269.1L322.2 268.3L322.7 267.6L323.3 267L323.9 266.4L324.5 266.1L325.2 265.8L325.8 265.8L326.4 265.8L326.9 266.1L349.3 279.2L349.7 279.6L350 280.1L350.2 280.7L350.2 281.4L350.2 282.2L350 283L349.7 283.8L349.3 284.6L348.8 285.3L348.2 285.9L347.6 286.4L346.9 286.8L346.3 287L345.7 287.1L345.1 287L344.6 286.8L322.2 273.6L321.8 273.3L321.5 272.8L321.3 272.1Z"/></g></g><g class="art-part" data-art-part="medical-supplies.turned.12" style="--part-delay:0.6000000000000001s"><g class="iso-solid"><path class="iso-fill" d="M346.1 283.4L346.1 283.2L346.2 283L346.2 282.8L346.3 282.6L346.5 282.4L346.6 282.3L346.8 282.2L346.9 282.1L347.1 282L347.2 282L347.4 282L347.5 282.1L375.8 298.7L375.9 298.8L376 299L376.1 299.1L376.1 299.3L376.1 299.5L376 299.7L375.9 299.9L375.8 300.1L375.7 300.3L375.6 300.4L375.4 300.5L375.3 300.6L375.1 300.7L374.9 300.7L374.8 300.7L374.7 300.6L346.3 284L346.2 283.9L346.2 283.7L346.1 283.6Z"/><path class="iso-shade" data-shade="0" d="M346.3 284L346.2 283.9L374.6 300.5L374.7 300.6ZM374.4 300.1L374.4 299.9L374.5 299.7L374.6 299.5L374.7 299.3L374.8 299.1L374.9 299L375.1 298.8L375.3 298.7L375.4 298.7L375.6 298.7L375.7 298.7L375.8 298.7L375.9 298.8L376 299L376.1 299.1L376.1 299.3L376.1 299.5L376 299.7L375.9 299.9L375.8 300.1L375.7 300.3L375.6 300.4L375.4 300.5L375.3 300.6L375.1 300.7L374.9 300.7L374.8 300.7L374.7 300.6L374.6 300.5L374.5 300.4L374.4 300.3L374.4 300.1L375.3 299.7L375.3 299.7L375.3 299.7L375.3 299.7L375.3 299.7L375.3 299.7L375.3 299.7L375.3 299.7L375.3 299.7L375.3 299.7L375.3 299.7L375.3 299.7L375.3 299.7L375.3 299.7L375.3 299.7L375.3 299.7L375.3 299.7L375.3 299.7L375.3 299.7L375.3 299.7L375.3 299.7L375.3 299.7L375.3 299.7L375.3 299.7L375.3 299.7L375.3 299.7L375.3 299.7L375.3 299.7L375.3 299.7L375.3 299.7L375.3 299.7L375.3 299.7L375.3 299.7Z"/><path class="iso-shade" data-shade="1" d="M346.2 283.9L346.2 283.7L374.5 300.4L374.6 300.5Z"/><path class="iso-shade" data-shade="2" d="M347.4 282L347.5 282.1L375.8 298.7L375.7 298.7ZM346.2 283.7L346.1 283.6L346.1 283.4L374.4 300.1L374.4 300.3L374.5 300.4Z"/><path class="iso-shade" data-shade="3" d="M346.1 283.4L346.1 283.2L374.4 299.9L374.4 300.1ZM347.1 282L347.2 282L347.4 282L375.7 298.7L375.6 298.7L375.4 298.7Z"/><path class="iso-top" d="M346.1 283.2L346.2 283L346.2 282.8L346.3 282.6L346.5 282.4L346.6 282.3L346.8 282.2L346.9 282.1L347.1 282L375.4 298.7L375.3 298.7L375.1 298.8L374.9 299L374.8 299.1L374.7 299.3L374.6 299.5L374.5 299.7L374.4 299.9Z"/><path class="iso-line iso-crease" data-tone="faint" d="M374.7 300.7L374.4 299.9L375 298.9L375.8 298.7"/><path class="iso-line iso-edge" data-tone="hi" d="M346.1 283.4L346.1 283.2L346.2 283L346.2 282.8L346.3 282.6L346.5 282.4L346.6 282.3L346.8 282.2L346.9 282.1L347.1 282L347.2 282L347.4 282L347.5 282.1L375.8 298.7L375.9 298.8L376 299L376.1 299.1L376.1 299.3L376.1 299.5L376 299.7L375.9 299.9L375.8 300.1L375.7 300.3L375.6 300.4L375.4 300.5L375.3 300.6L375.1 300.7L374.9 300.7L374.8 300.7L374.7 300.6L346.3 284L346.2 283.9L346.2 283.7L346.1 283.6Z"/></g></g></svg>
